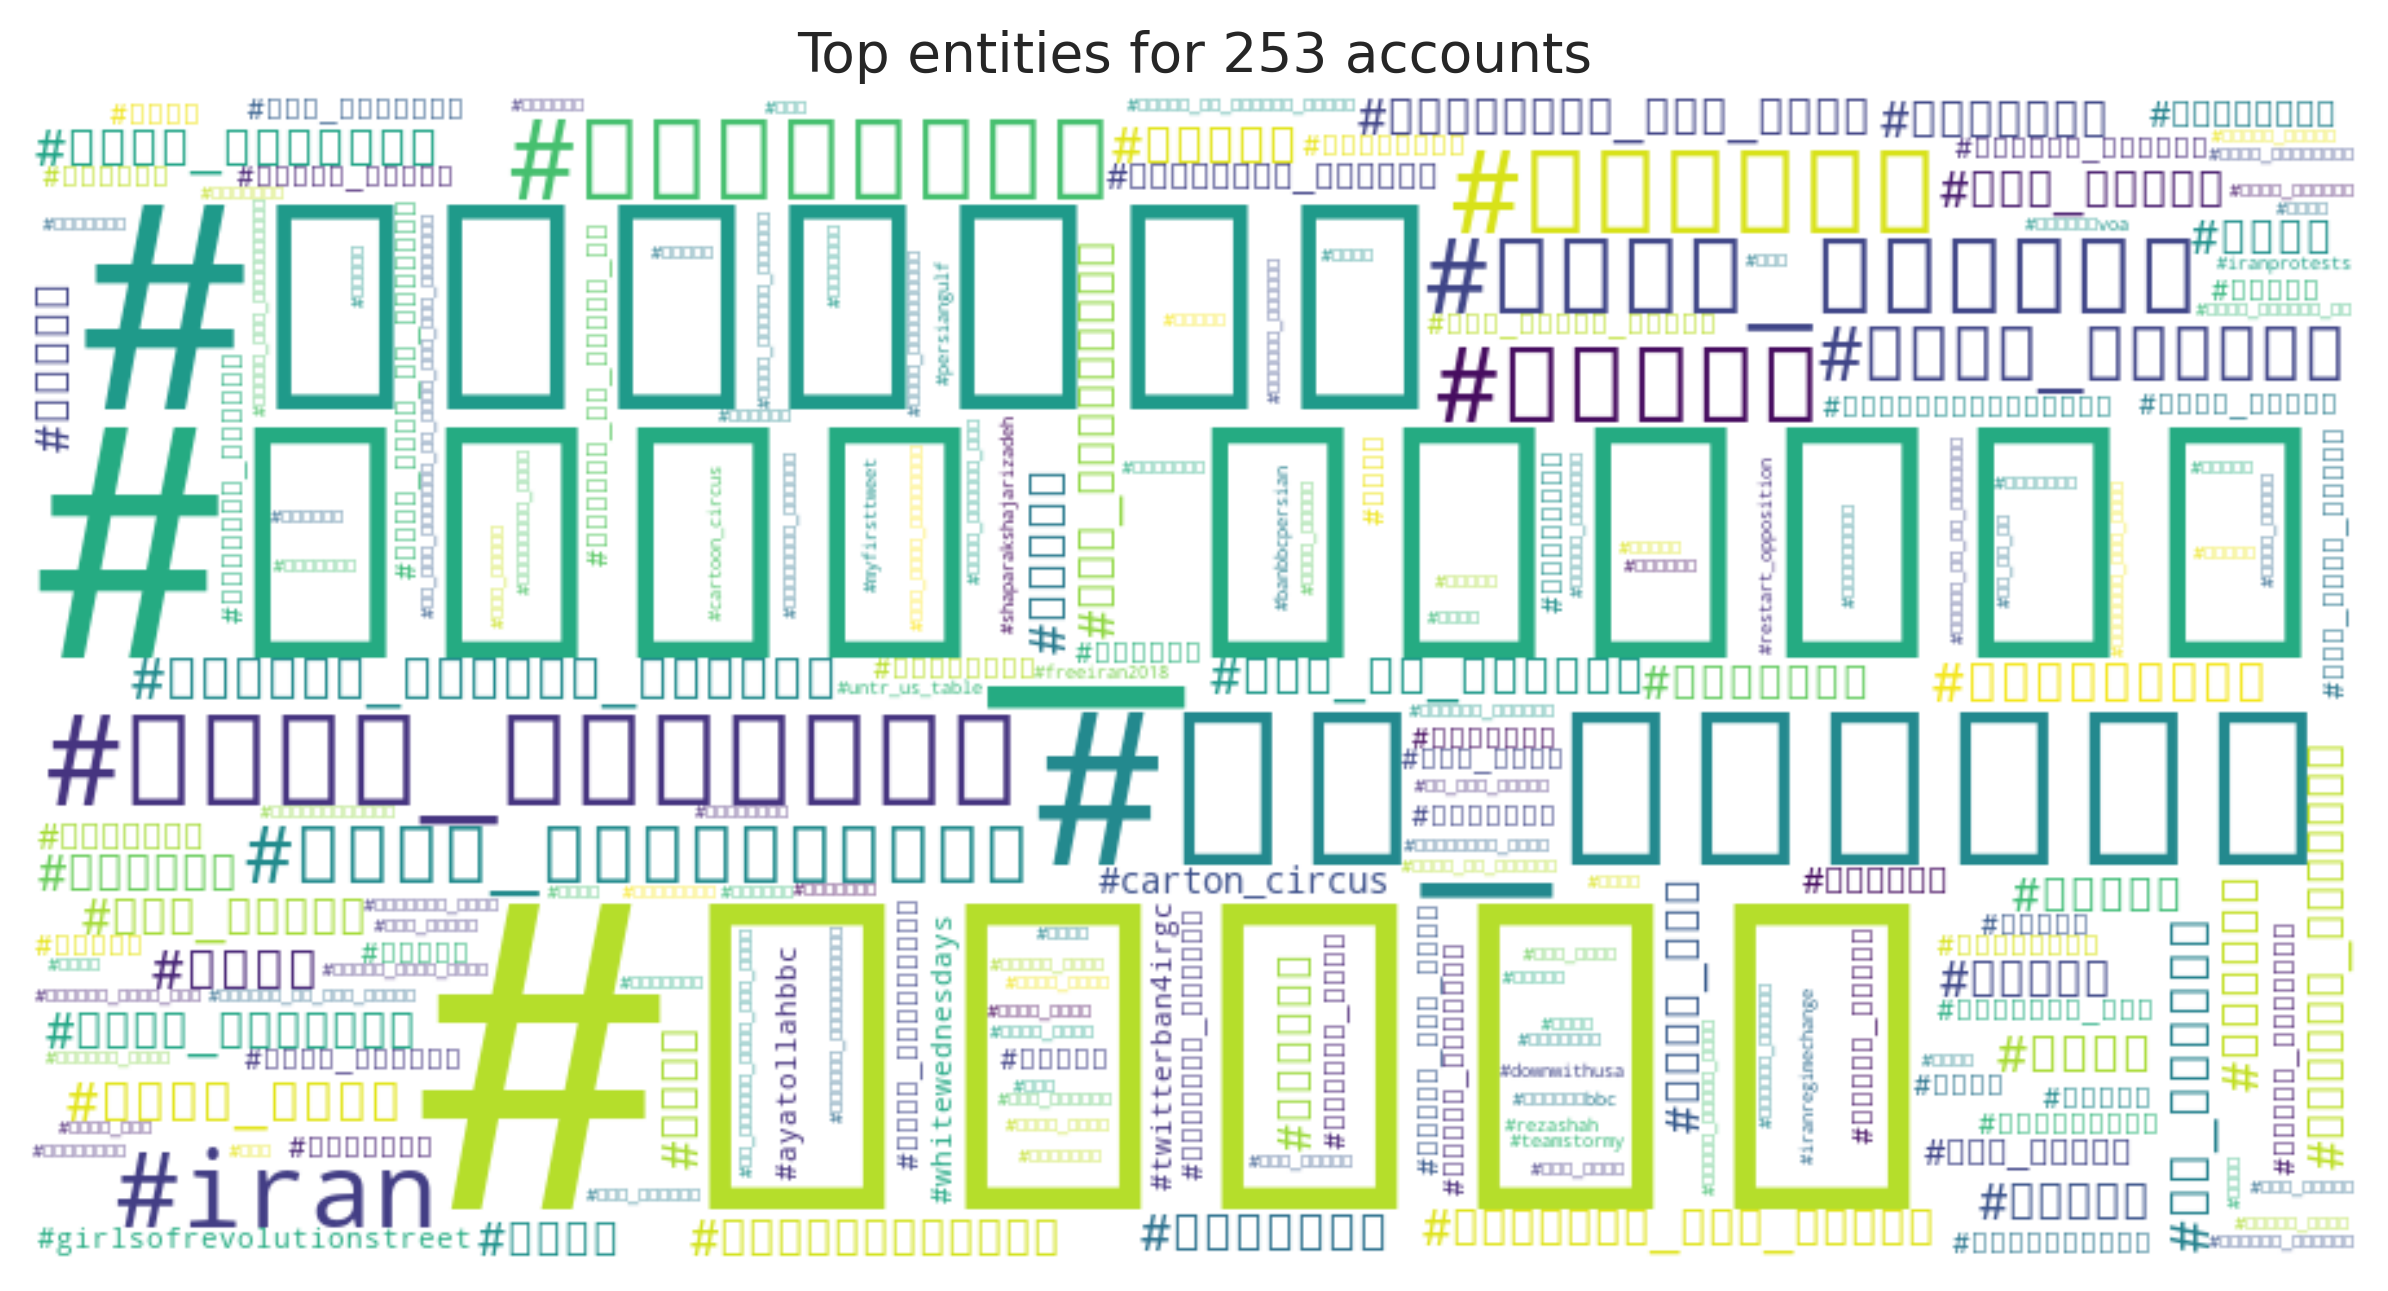

The table this chart was drawn from, first rows:
entity, count
#ایران, 522
#عادل_روسیاه, 336
#اسرائیل, 260
#ری_استارت, 211
#سیرک_کارتونی, 201
#آمریکا, 170
#براندازم, 156
#فرقه_تبهکار, 145
#ترامپ, 143
#iran, 142
#عادل_فردوسی?پور, 139
#رژیم_آمریکا, 139
#دختران_خیابان_انقلاب, 128
#دلارتقلبی, 114
#ري_استارت, 110
#سپاه, 110
#دولت_موقت, 108
#آمدنیوز, 97
#سيرک_کارتوني, 97
#مردم, 96
#مرگ_بر_آمریکا, 95
#روحانی, 93
#ايران, 93
#منوتو, 91
#برجام, 84
#سیدمحمدحسینی, 80
#رضا_پهلوی, 78
#ربع_پهلوی, 78
#شاهزاده_رضا_پهلوی, 76
#آمدنيوز, 76
#چهارشنبه_های_سفید, 75
#مسیح_علینژاد, 74
#داعش, 72
#ترک_آخوندنیوز, 70
#روحاني, 70
#تهران, 69
#دراویش_گنابادی, 69
#اسرائيل, 60
#سوریه, 60
#فوري, 59
#بسيج, 59
#امريكا, 59
#پهلوي, 57
#حقوق_بشر, 56
#carton_circus, 55
#رضاشاه, 52
#اعتراضات_سراسری, 51
#کاخ_خاتمی, 51
#بی?بی?سی, 49
#تظاهرات, 48
#girlsofrevolutionstreet, 47
#مردم_ایران, 47
#هیروشیما, 46
#ناکازاکی, 46
#آخوندنیوز, 46
#سورية, 44
#روز_جهانی_کارگر, 43
#دلار, 43
#تصویرنمایه?جدید, 42
#تروریسم, 42
... 3,957 more rows
